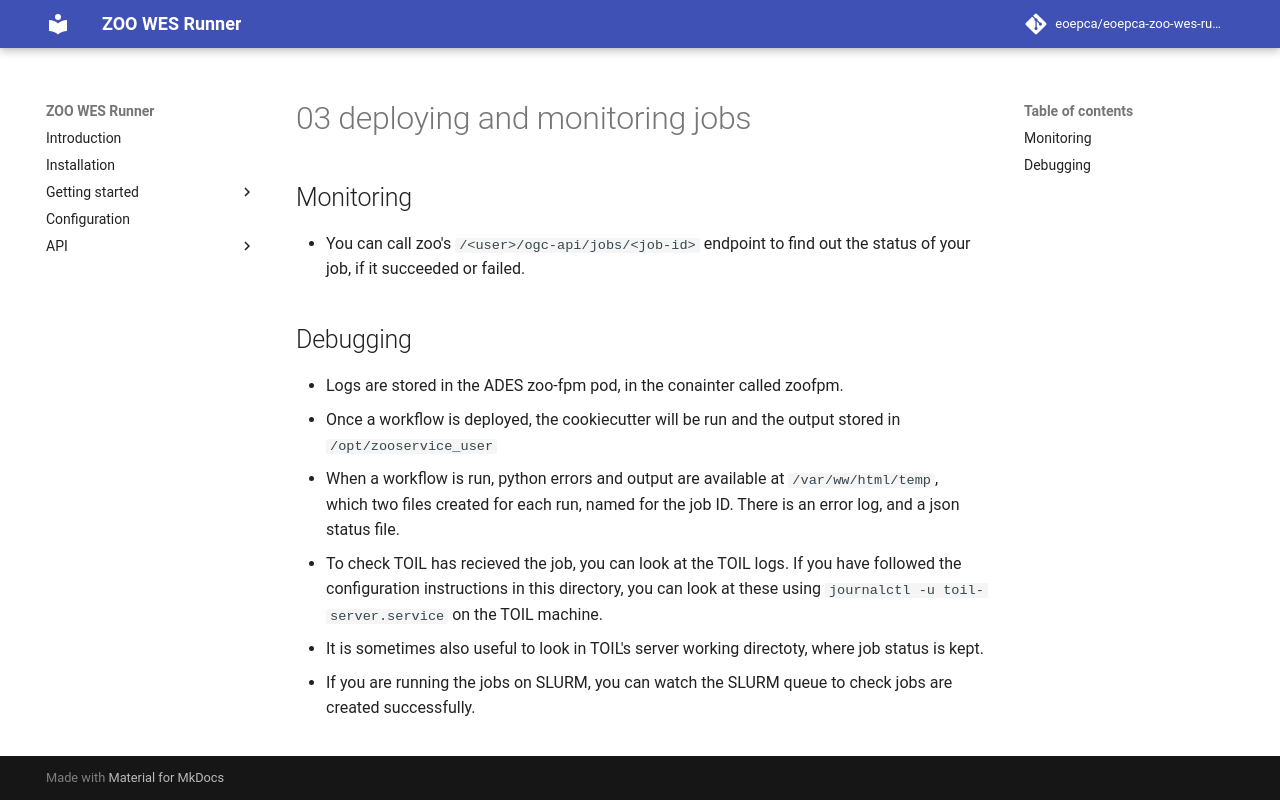

repository: ZOO-Project/zoo-wes-runner · page: 03_deploying_and_monitoring_jobs/index.html · generator: mkdocs

## Monitoring
* You can call zoo's `/<user>/ogc-api/jobs/<job-id>` endpoint to find out the status of your job, if it succeeded or failed.

## Debugging
* Logs are stored in the ADES zoo-fpm pod, in the conainter called zoofpm.
* Once a workflow is deployed, the cookiecutter will be run and the output stored in `/opt/zooservice_user`
* When a workflow is run, python errors and output are available at `/var/ww/html/temp`, which two files created for each run, named for the job ID. There is an error log, and a json status file.

* To check TOIL has recieved the job, you can look at the TOIL logs. If you have followed the configuration instructions in this directory, you can look at these using `journalctl -u toil-server.service` on the TOIL machine.
* It is sometimes also useful to look in TOIL's server working directoty, where job status is kept.
* If you are running the jobs on SLURM, you can watch the SLURM queue to check jobs are created successfully.
